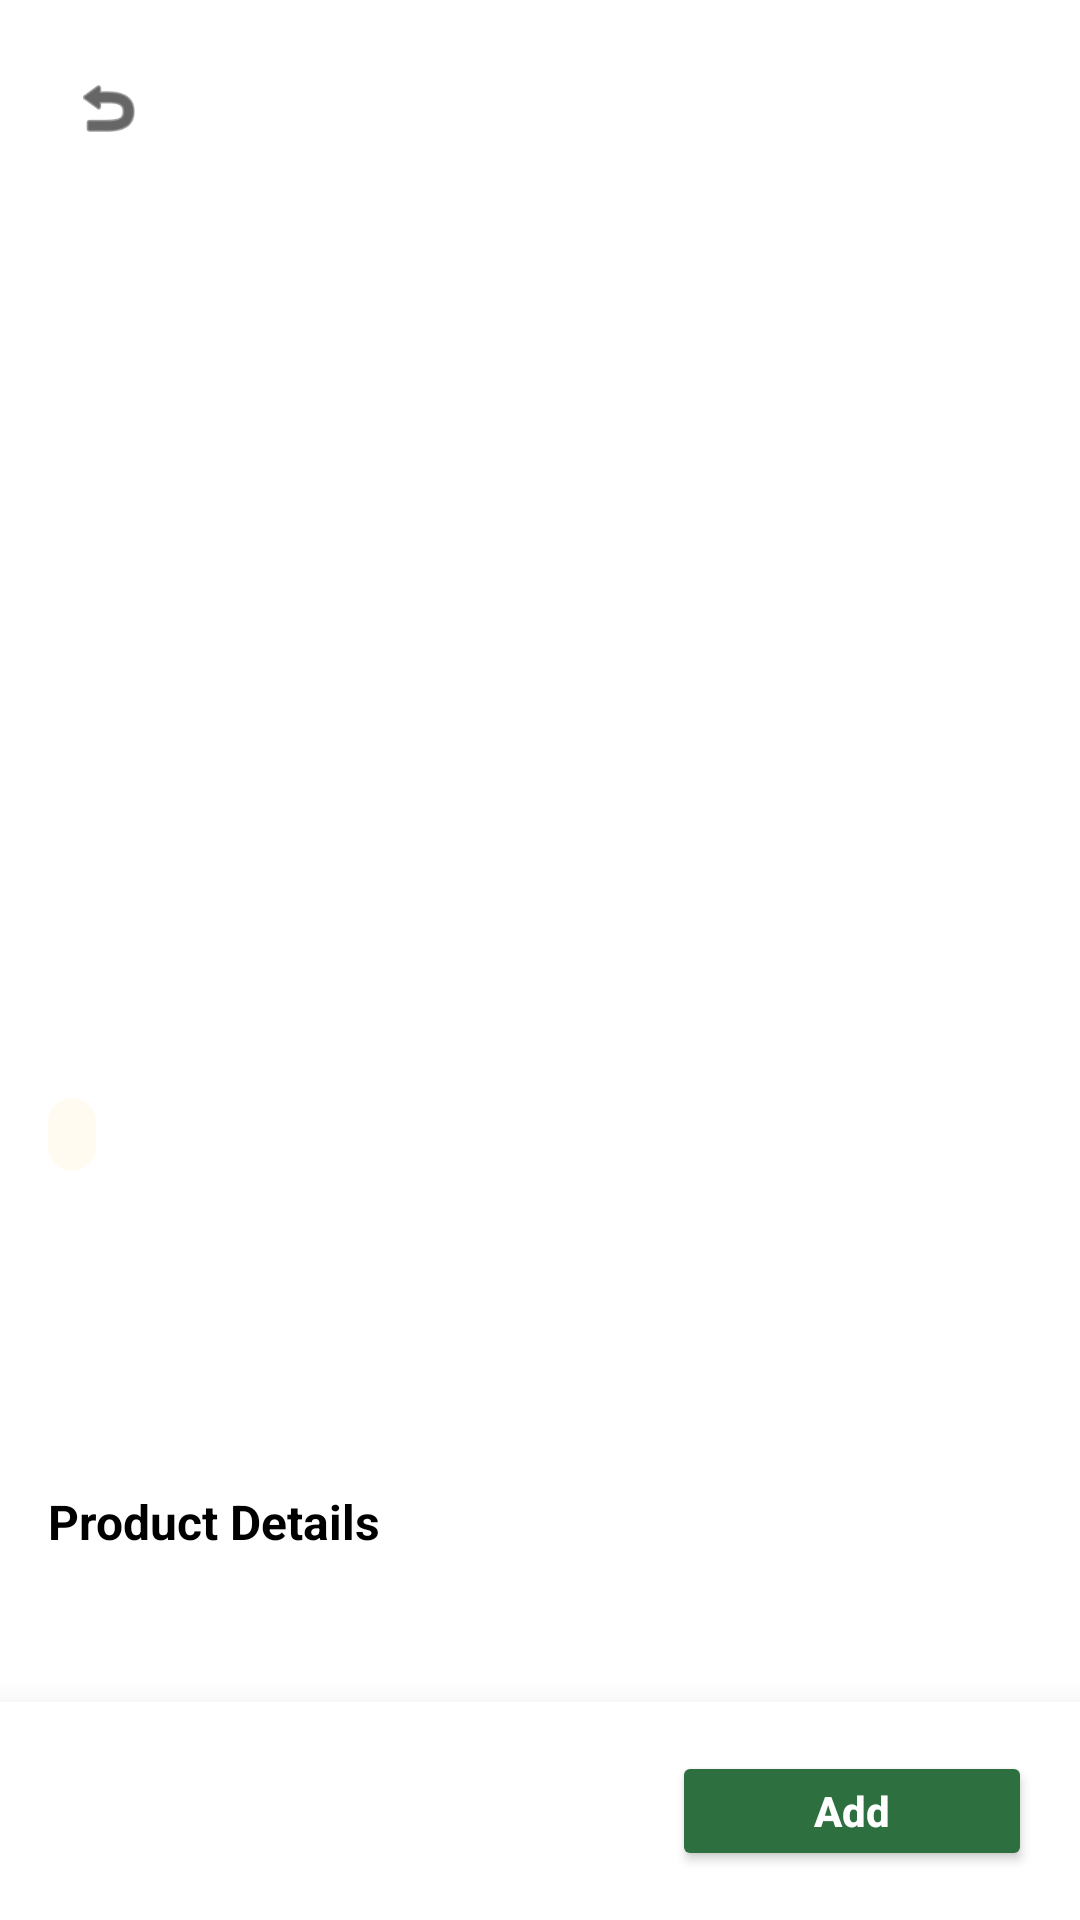

Android layout source for this screen:
<!-- AndroidManifest.xml: application theme Theme.DawaiBuddy -->
<!-- res/layout/activity_product_detail.xml -->
<?xml version="1.0" encoding="utf-8"?>
<androidx.constraintlayout.widget.ConstraintLayout xmlns:android="http://schemas.android.com/apk/res/android"
    xmlns:app="http://schemas.android.com/apk/res-auto"
    xmlns:tools="http://schemas.android.com/tools"
    android:layout_width="match_parent"
    android:layout_height="match_parent"
    android:background="@color/background_2"
    android:fitsSystemWindows="true">

    <androidx.core.widget.NestedScrollView
        android:layout_width="match_parent"
        android:layout_height="0dp"
        app:layout_constraintBottom_toTopOf="@id/bottomCartBar"
        app:layout_constraintTop_toTopOf="parent">

        
        <LinearLayout
            android:layout_width="match_parent"
            android:layout_height="wrap_content"
            android:orientation="vertical">

            <androidx.constraintlayout.widget.ConstraintLayout
                android:layout_width="match_parent"
                android:layout_height="350dp"
                android:background="@color/white">

                <ImageView
                    android:id="@+id/ivBack"
                    android:layout_width="40dp"
                    android:layout_height="40dp"
                    android:layout_marginStart="16dp"
                    android:layout_marginTop="16dp"
                    android:padding="8dp"
                    android:src="@android:drawable/ic_menu_revert"
                    app:layout_constraintStart_toStartOf="parent"
                    app:layout_constraintTop_toTopOf="parent"
                    app:tint="@color/black" />

                <ImageView
                    android:id="@+id/ivDetailImage"
                    android:layout_width="200dp"
                    android:layout_height="250dp"
                    android:scaleType="fitCenter"
                    app:layout_constraintBottom_toBottomOf="parent"
                    app:layout_constraintEnd_toEndOf="parent"
                    app:layout_constraintStart_toStartOf="parent"
                    app:layout_constraintTop_toTopOf="parent"
                    tools:src="@drawable/image_icon" />

            </androidx.constraintlayout.widget.ConstraintLayout>

            <LinearLayout
                android:layout_width="match_parent"
                android:layout_height="wrap_content"
                android:background="@color/background_2"
                android:orientation="vertical"
                android:padding="16dp">

                <TextView
                    android:id="@+id/tvDeliveryTime"
                    android:layout_width="wrap_content"
                    android:layout_height="wrap_content"
                    android:background="@drawable/bg_search"
                    android:backgroundTint="@color/background_1"
                    android:paddingHorizontal="8dp"
                    android:paddingVertical="4dp"
                    android:textColor="@color/black"
                    android:textSize="12sp"
                    android:textStyle="bold"
                    tools:text="⏱ 27 mins" />

                <TextView
                    android:id="@+id/tvDetailTitle"
                    android:layout_width="match_parent"
                    android:layout_height="wrap_content"
                    android:layout_marginTop="12dp"
                    android:textColor="@color/black"
                    android:textSize="20sp"
                    android:textStyle="bold"
                    tools:text="Himalaya Koflet Cough Syrup" />

                <TextView
                    android:id="@+id/tvDetailVolume"
                    android:layout_width="wrap_content"
                    android:layout_height="wrap_content"
                    android:layout_marginTop="8dp"
                    android:textColor="@color/subtext_fade"
                    android:textSize="14sp"
                    tools:text="100 ml" />

            </LinearLayout>

            <LinearLayout
                android:layout_width="match_parent"
                android:layout_height="wrap_content"
                android:layout_marginTop="8dp"
                android:background="@color/background_2"
                android:padding="16dp"
                android:orientation="vertical">
                <TextView
                    android:layout_width="wrap_content"
                    android:layout_height="wrap_content"
                    android:text="Product Details"
                    android:textStyle="bold"
                    android:textSize="16sp"
                    android:textColor="@color/black"/>
                <TextView
                    android:id="@+id/tvDescription"
                    android:layout_width="match_parent"
                    android:layout_height="wrap_content"
                    android:layout_marginTop="8dp"
                    android:textColor="@color/subtext_fade"
                    android:textSize="14sp"
                    tools:text="Relieves cough, soothes throat..." />
            </LinearLayout>
        </LinearLayout>
    </androidx.core.widget.NestedScrollView>

    
    <androidx.constraintlayout.widget.ConstraintLayout
        android:id="@+id/bottomCartBar"
        android:layout_width="match_parent"
        android:layout_height="wrap_content"
        android:background="@color/white"
        android:elevation="16dp"
        android:padding="16dp"
        app:layout_constraintBottom_toBottomOf="parent">

        <LinearLayout
            android:layout_width="wrap_content"
            android:layout_height="wrap_content"
            android:orientation="vertical"
            app:layout_constraintBottom_toBottomOf="parent"
            app:layout_constraintStart_toStartOf="parent"
            app:layout_constraintTop_toTopOf="parent">

            <TextView
                android:id="@+id/tvBottomVolume"
                android:layout_width="wrap_content"
                android:layout_height="wrap_content"
                android:textColor="@color/subtext_fade"
                android:textSize="12sp"
                tools:text="100 ml" />

            <TextView
                android:id="@+id/tvBottomPrice"
                android:layout_width="wrap_content"
                android:layout_height="wrap_content"
                android:textColor="@color/black"
                android:textSize="18sp"
                android:textStyle="bold"
                tools:text="₹103" />
        </LinearLayout>

        <ViewSwitcher
            android:id="@+id/vsAddDetailController"
            android:layout_width="120dp"
            android:layout_height="40dp"
            app:layout_constraintBottom_toBottomOf="parent"
            app:layout_constraintEnd_toEndOf="parent"
            app:layout_constraintTop_toTopOf="parent">

            <Button
                android:id="@+id/btnAddToCart"
                android:layout_width="match_parent"
                android:layout_height="match_parent"
                android:backgroundTint="@color/green_dark_light"
                android:text="Add"
                android:textAllCaps="false"
                android:textColor="#FFFFFF"
                android:textStyle="bold"
                app:cornerRadius="8dp" />

            
            <LinearLayout
                android:layout_width="match_parent"
                android:layout_height="match_parent"
                android:background="@drawable/bg_search"
                android:backgroundTint="@color/green_dark_light"
                android:orientation="horizontal"
                android:gravity="center">

                <TextView
                    android:id="@+id/tvDetailMinus"
                    android:layout_width="0dp"
                    android:layout_weight="1"
                    android:layout_height="match_parent"
                    android:gravity="center"
                    android:text="-"
                    android:textColor="#FFFFFF"
                    android:textSize="20sp"
                    android:textStyle="bold" />

                <TextView
                    android:id="@+id/tvDetailQuantity"
                    android:layout_width="wrap_content"
                    android:layout_height="wrap_content"
                    android:text="1"
                    android:textColor="#FFFFFF"
                    android:textSize="16sp"
                    android:textStyle="bold" />

                <TextView
                    android:id="@+id/tvDetailPlus"
                    android:layout_width="0dp"
                    android:layout_weight="1"
                    android:layout_height="match_parent"
                    android:gravity="center"
                    android:text="+"
                    android:textColor="#FFFFFF"
                    android:textSize="20sp"
                    android:textStyle="bold" />
            </LinearLayout>
        </ViewSwitcher>

    </androidx.constraintlayout.widget.ConstraintLayout>
</androidx.constraintlayout.widget.ConstraintLayout>
<!-- resources referenced by this layout -->
<resources>
  <color name="background_1">#FFFBF1</color>
  <color name="background_2">#ffff</color>
  <color name="black">#f000</color>
  <color name="green_dark_light">#2E6F40</color>
  <color name="subtext_fade">#888888</color>
  <color name="white">#fff</color>
  <!-- drawable bg_search (drawable) -->
  <?xml version="1.0" encoding="utf-8"?>
  <shape xmlns:android="http://schemas.android.com/apk/res/android">
      <solid android:color="@color/white" />
      <stroke android:color="@color/grey_dark_light"
          android:width="2dp"/>
      <corners android:radius="25dp" />
  </shape>
  <style name="Theme.DawaiBuddy" parent="Theme.Material3.DayNight.NoActionBar">
  
          
          <item name="colorPrimary">@color/green_dark_light</item>
          <item name="colorOnPrimary">@color/white_dark_green</item>
  
          
          <item name="colorSecondary">@color/green_light_dark</item>
  
          
          <item name="android:colorBackground">@color/background_2</item>
  
          
          <item name="android:statusBarColor">@color/green_dark_light</item>
  
          
          <item name="android:navigationBarColor">@color/background_2</item>
  
      </style>
  <color name="grey_dark_light">#666666</color>
  <color name="white_dark_green">#FFFFFF</color>
  <color name="green_light_dark">#68BA7F</color>
</resources>
